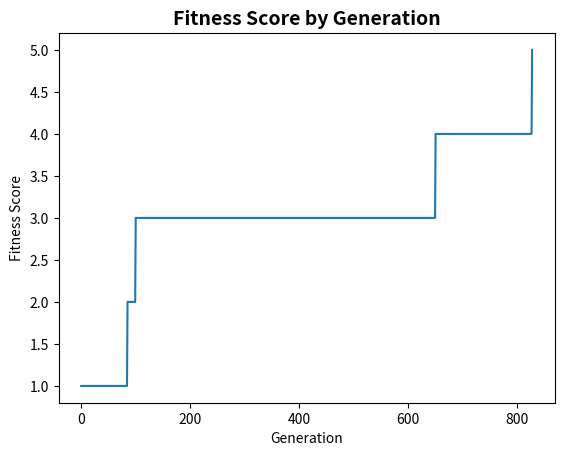

Write the Python code that produced this figure.
# Sample of GA
import matplotlib.pyplot as plt
import random
import string
import time

# Settings
pre_str = "Hello"
pre_length = len(pre_str)
n_population = 10
n_parents = 5
n_elite = 2

# Initial population setting
population = list()
for x in range(n_population):
    chromosome = list()
    for xi in range(pre_length):
        chromosome.append(random.choice(string.ascii_letters + string.digits))
    population.append(chromosome)

# Evolution
def fitness(population):
    f_scores = []
    for chromosome in population:
        s = 0
        for x in range(pre_length):
            if pre_str[x] == chromosome[x]: s += 1
        result = [chromosome, s]
        f_scores.append(result)
    return f_scores

# Parental selection
def select_parent(f_scores):
    parents = []
    for chromosome in sorted(f_scores, key=lambda x: x[1], reverse = True)[:n_parents]:
        parents.append(chromosome[0])
    return parents

# Breeding
def breeding(parentA, parentB):
    child = []

    parentA = parents[0]
    parentB = parents[1]

    geneA = int(random.random() * pre_length)
    geneB = int(random.random() * pre_length)

    startGene = min(geneA, geneB)
    endGene = max(geneA, geneB)

    for x in range(0, pre_length):
        if (x < startGene) or (x > endGene):
            child.append(parentA[x])
        else:
            child.append(parentB[x])
    return child

def create_children(parents_pool):
    children = []
    n_new_children = len(population) - n_elite

    for x in range(0, n_elite):
        children.append(parents_pool[x])

    for x in range(0, n_new_children):
        parentA = parents_pool[int(random.random() * len(parents_pool))]
        parentB = parents_pool[int(random.random() * len(parents_pool))]
        children.append(breeding(parentA, parentB))
    return children

# Mutation / Probability
def mutation(children_set):
    for x in range(len(children_set)):
        if random.random() > 0.1: # Probability
            continue
        else:
            mutated_position = int(random.random() * pre_length)
            mutation = random.choice(string.ascii_letters + string.digits)
            children_set[x][mutated_position] = mutation
    return children_set

# Prediction & result
fitness_tracker = []
solutions = []
generations = 0
t = time.time()

while True:
    fitness_scores = fitness(population)
    fitness_tracker.append(max([x[1] for x in fitness_scores]))
    solutions.append(''.join([x[0] for x in fitness_scores if x[1] == max([x[1] for x in fitness_scores])][0]))
    print(''.join([x[0] for x in fitness_scores if x[1] == max([x[1] for x in fitness_scores])][0]))
    if max([x[1] for x in fitness_scores]) == pre_length:
        print("Generations : {0}".format(generations))
        print("{0:.2f} seconds".format(time.time() - t))
        break
    parents = select_parent(fitness_scores)
    children = create_children(parents)
    population = mutation(children)
    generations += 1

# Graph
plt.plot(list(range(generations+1)), fitness_tracker)
plt.title('Fitness Score by Generation', fontsize=14, fontweight='bold')
plt.xlabel('Generation')
plt.ylabel('Fitness Score')
plt.show()
